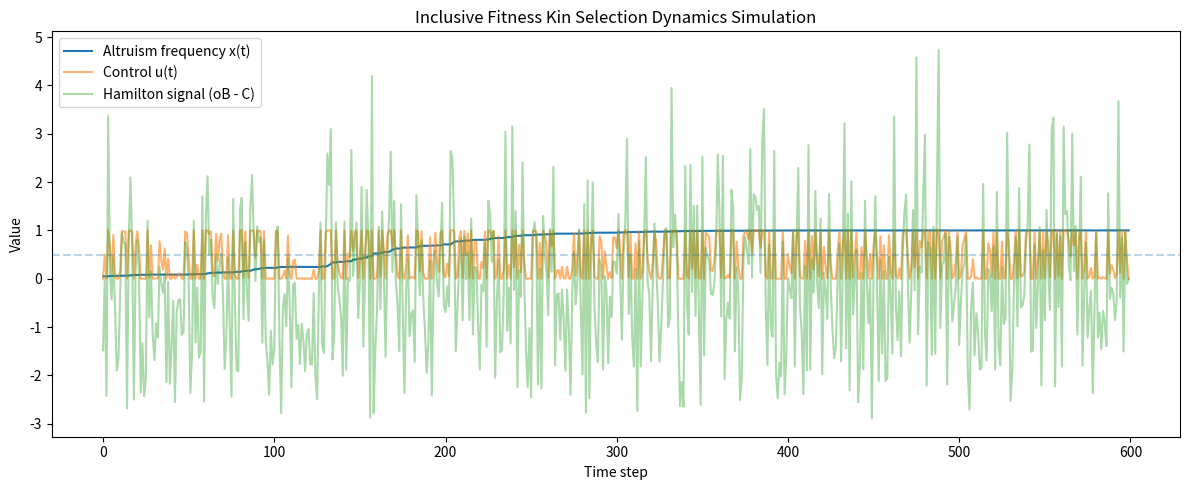

Generate this figure with matplotlib:
import numpy as np
import matplotlib.pyplot as plt


class KinSelectionDynamics:
    def __init__(
        self,
        theta=0.05,
        beta=5.0,
        B_max=5.0,
        C_max=3.0,
        seed=42
    ):
        self.theta = theta
        self.beta = beta
        self.B_max = B_max
        self.C_max = C_max
        np.random.seed(seed)

    # sigmoid control (G function)
    def control_policy(self, o, B, C):
        signal = o * B - C
        return 1 / (1 + np.exp(-self.beta * signal))

    # environment generator (phi)
    def environment(self):
        B = np.random.uniform(0, self.B_max)
        C = np.random.uniform(0, self.C_max)
        r = np.random.uniform(0, 1)  # kin recognition signal
        return r, B, C

    # state transition F
    def step(self, x):
        o, B, C = self.environment()

        u = self.control_policy(o, B, C)

        fitness_signal = o * B - C

        # replicator-like nonlinear update
        dx = self.theta * x * (1 - x) * u * fitness_signal

        x_next = x + dx

        # projection to simplex [0,1]
        x_next = np.clip(x_next, 0.0, 1.0)

        return x_next, o, B, C, u, dx


def simulate(T=500, x0=0.1):
    model = KinSelectionDynamics()

    x = np.zeros(T)
    u_series = np.zeros(T)
    signal_series = np.zeros(T)

    x[0] = x0

    for t in range(T - 1):
        x[t + 1], o, B, C, u, dx = model.step(x[t])

        u_series[t] = u
        signal_series[t] = o * B - C

    return x, u_series, signal_series


if __name__ == "__main__":
    T = 600
    x, u, s = simulate(T=T, x0=0.05)

    plt.figure(figsize=(12, 5))

    plt.plot(x, label="Altruism frequency x(t)")
    plt.plot(u, label="Control u(t)", alpha=0.6)
    plt.plot(s, label="Hamilton signal (oB - C)", alpha=0.4)

    plt.axhline(0.5, linestyle="--", alpha=0.3)

    plt.title("Inclusive Fitness Kin Selection Dynamics Simulation")
    plt.legend()
    plt.xlabel("Time step")
    plt.ylabel("Value")
    plt.tight_layout()
    plt.show()
